Dataset: AppleBalanced (GitHub, Kuroi042/Leaffliction). Classes: apple black rot, apple rust, apple scab.

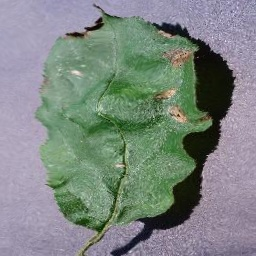
Label: apple black rot

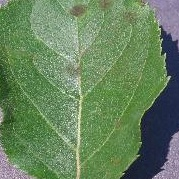
Label: apple scab

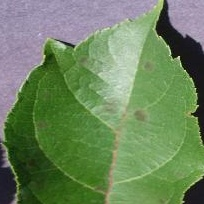
Label: apple scab

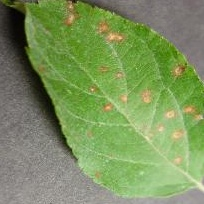
Label: apple rust

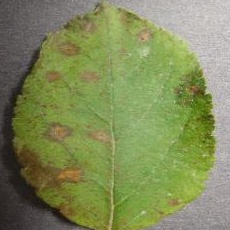
Label: apple rust

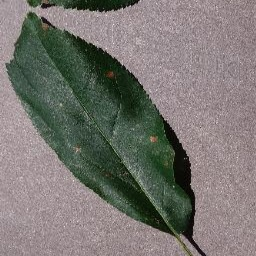
Label: apple black rot
